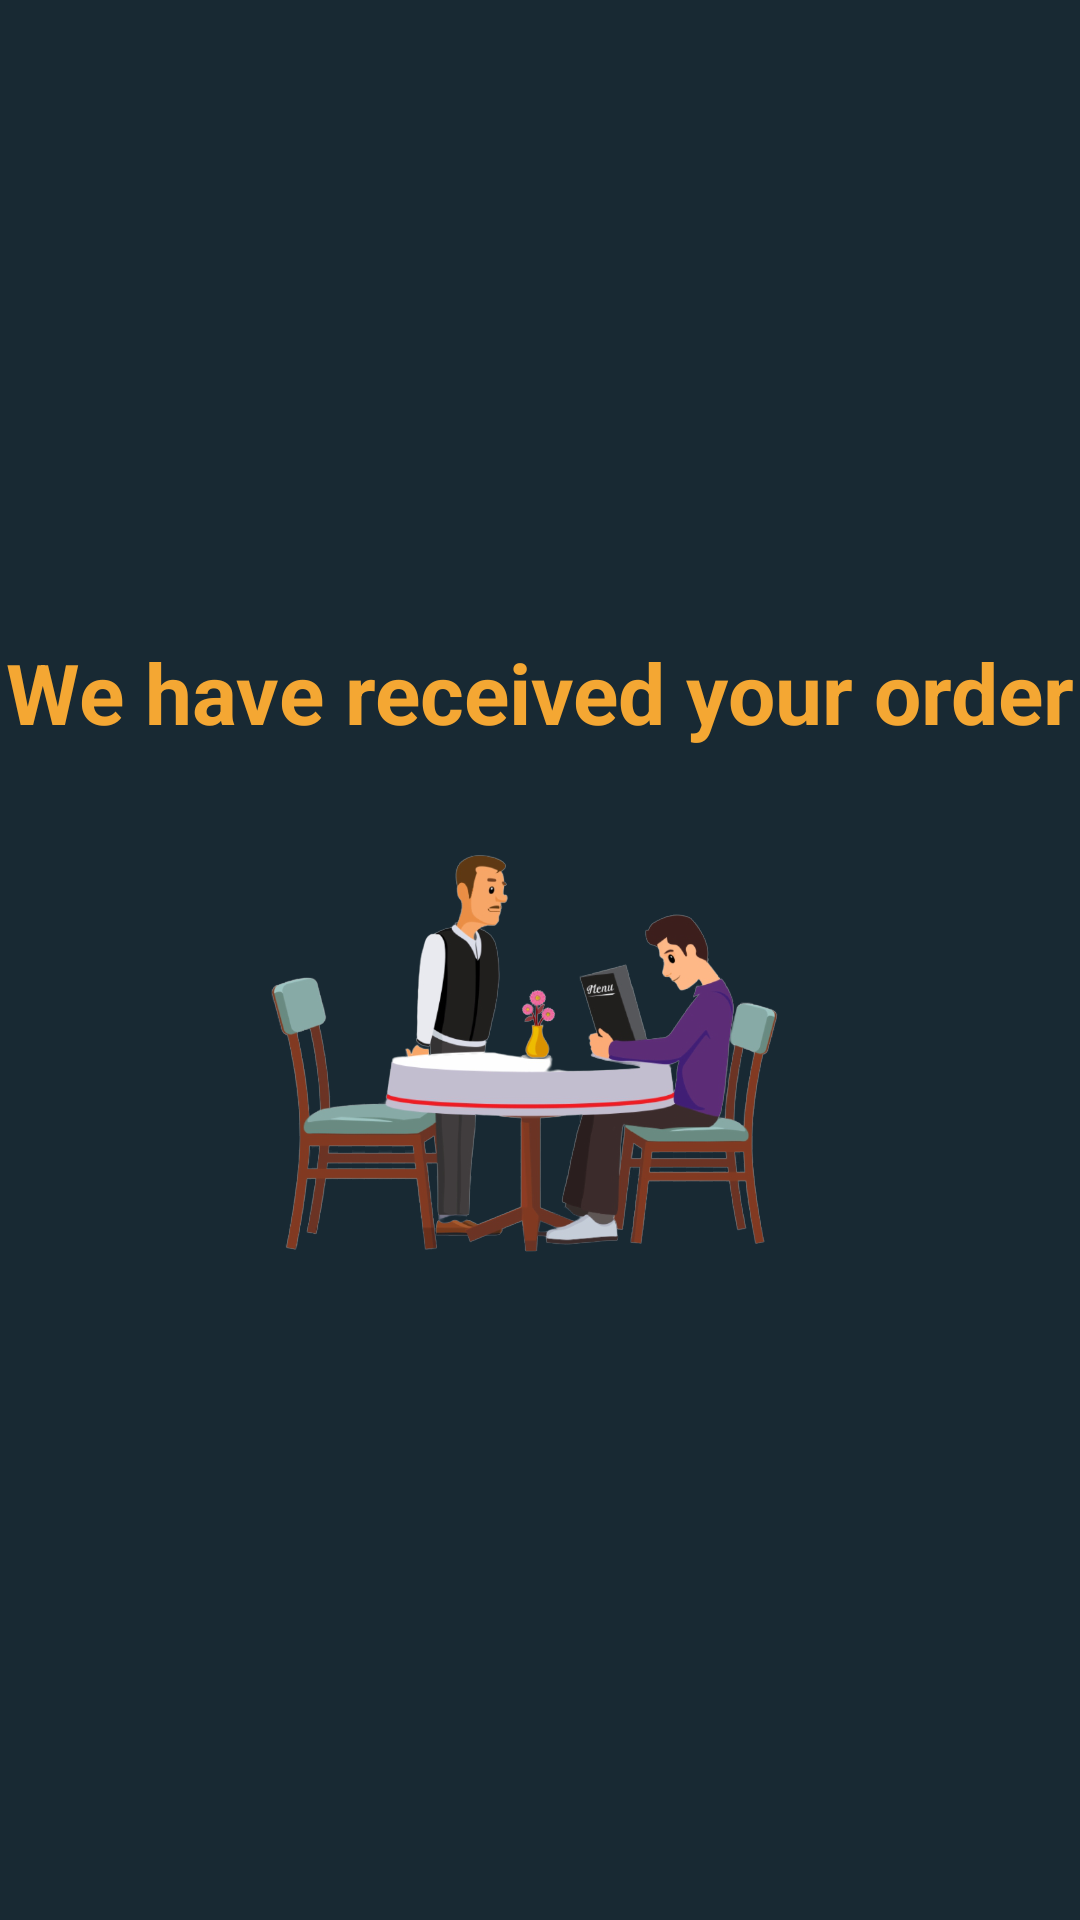

Android layout source for this screen:
<!-- AndroidManifest.xml: application theme Theme.KINSI -->
<!-- res/layout/fragment_order.xml -->
<?xml version="1.0" encoding="utf-8"?>
<androidx.constraintlayout.widget.ConstraintLayout xmlns:android="http://schemas.android.com/apk/res/android"
    xmlns:app="http://schemas.android.com/apk/res-auto"
    xmlns:tools="http://schemas.android.com/tools"
    android:layout_width="fill_parent"
    android:layout_height="fill_parent"
    android:background="#182933"
    tools:context=".WelcomeFragment">


    <TextView
        android:id="@+id/textView"
        android:layout_width="wrap_content"
        android:layout_height="wrap_content"
        android:layout_marginTop="212dp"
        android:text="We have received your order"
        android:textColor="@color/yelllow"
        android:textSize="28dp"
        android:textStyle="bold"
        app:layout_constraintEnd_toEndOf="parent"
        app:layout_constraintHorizontal_bias="0.49"
        app:layout_constraintStart_toStartOf="parent"
        app:layout_constraintTop_toTopOf="parent" />

    <ImageView
        android:id="@+id/imageView2"
        android:layout_width="wrap_content"
        android:layout_height="wrap_content"
        android:src="@drawable/order"
        app:layout_constraintBottom_toBottomOf="parent"
        app:layout_constraintEnd_toEndOf="parent"
        app:layout_constraintHorizontal_bias="0.498"
        app:layout_constraintStart_toStartOf="parent"
        app:layout_constraintTop_toTopOf="@+id/textView"
        app:layout_constraintVertical_bias="0.229" />


</androidx.constraintlayout.widget.ConstraintLayout>
<!-- resources referenced by this layout -->
<resources>
  <color name="yelllow">#f4a733</color>
  <!-- drawable order: png bitmap (drawable-xxhdpi, 139264 bytes) -->
  <style name="Theme.KINSI" parent="Theme.MaterialComponents.Light.NoActionBar">
          
          <item name="colorPrimary">@color/orange</item>
          <item name="colorPrimaryVariant">@color/dark</item>
          <item name="colorOnPrimary">@color/white</item>
          
          <item name="colorSecondary">@color/teal_200</item>
          <item name="colorSecondaryVariant">@color/teal_700</item>
          <item name="colorOnSecondary">@color/black</item>
          
          <item name="android:statusBarColor" tools:targetApi="l">?attr/colorPrimaryVariant</item>
          <item name="android:windowFullscreen">true</item>
          
      </style>
  <color name="orange">#FFB44F</color>
  <color name="dark">#1E2026</color>
  <color name="white">#FFFFFFFF</color>
  <color name="teal_200">#FF03DAC5</color>
  <color name="teal_700">#FF018786</color>
  <color name="black">#000000</color>
</resources>
